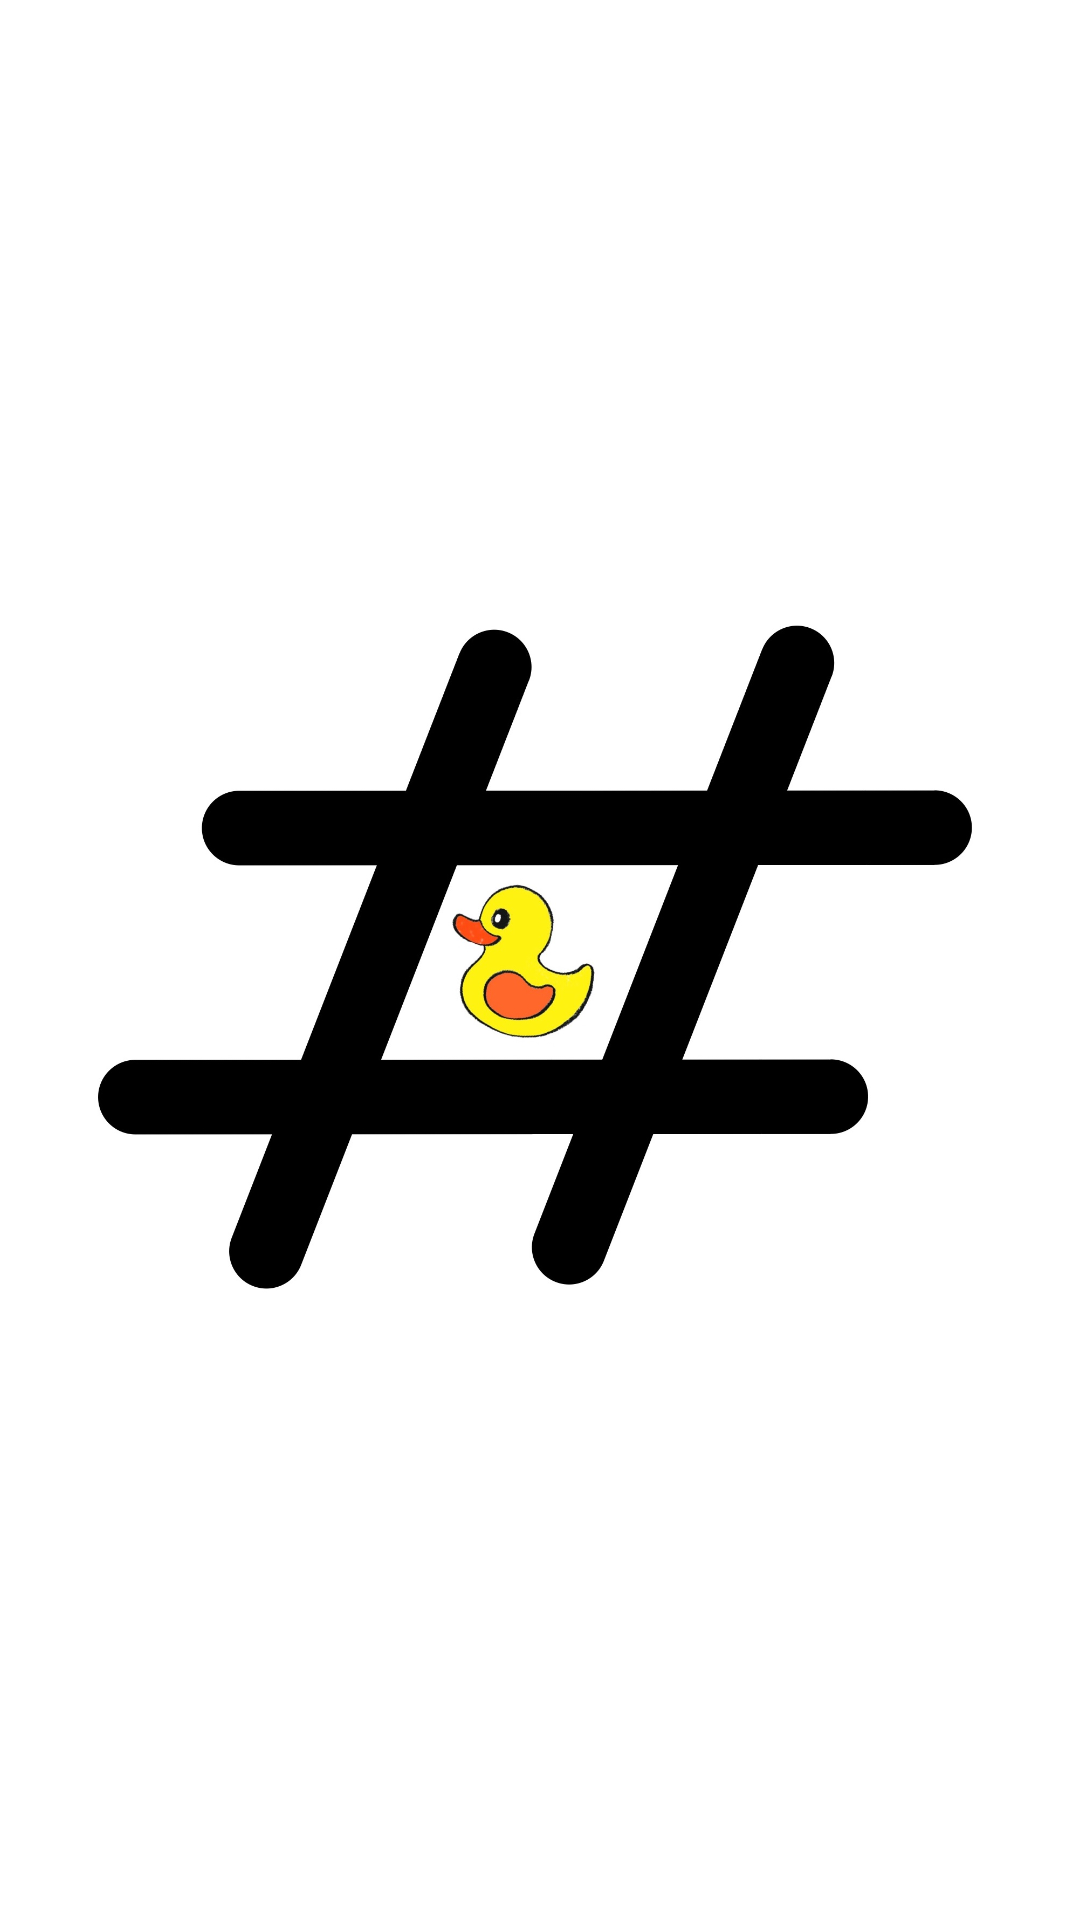

Reconstruct the res/layout file that produces this screen, plus the resources it refers to.
<!-- AndroidManifest.xml: application theme Theme.Project2 -->
<!-- res/layout/activity_splash.xml -->
<?xml version="1.0" encoding="utf-8"?>
<LinearLayout
    xmlns:android="http://schemas.android.com/apk/res/android"
    android:layout_width="match_parent"
    android:layout_height="match_parent"
    android:gravity="center_horizontal">

    <ImageView
        android:maxWidth="42dp"
        android:maxHeight="42dp"
        android:scaleType="centerInside"
        android:layout_width="300dp"
        android:layout_height="wrap_content"
        android:layout_gravity="center"
        android:src="@drawable/shop" />

</LinearLayout>
<!-- resources referenced by this layout -->
<resources>
  <!-- drawable shop: jpg bitmap (drawable, 93800 bytes) -->
  <style name="Theme.Project2" parent="Theme.MaterialComponents.DayNight.DarkActionBar">
          
          <item name="windowActionBar">false</item>
          <item name="windowNoTitle">true</item>
  
          
          <item name="colorPrimary">@color/colorPrimary</item>
          <item name="colorPrimaryDark">@color/colorPrimaryDark</item>
          <item name="colorAccent">@color/colorAccent</item>
          <item name="colorPrimaryVariant">@color/purple_700</item>
          <item name="colorOnPrimary">@color/white</item>
          
          <item name="colorSecondary">@color/teal_200</item>
          <item name="colorSecondaryVariant">@color/teal_700</item>
          <item name="colorOnSecondary">@color/black</item>
          
          <item name="android:statusBarColor" tools:targetApi="l">?attr/colorPrimary</item>
          
      </style>
  <color name="colorPrimary">#99CCFF</color>
  <color name="colorPrimaryDark">#6699FF</color>
  <color name="colorAccent">#FFC107</color>
  <color name="purple_700">#FF3700B3</color>
  <color name="white">#FFFFFFFF</color>
  <color name="teal_200">#FF03DAC5</color>
  <color name="teal_700">#FF018786</color>
  <color name="black">#FF000000</color>
</resources>
